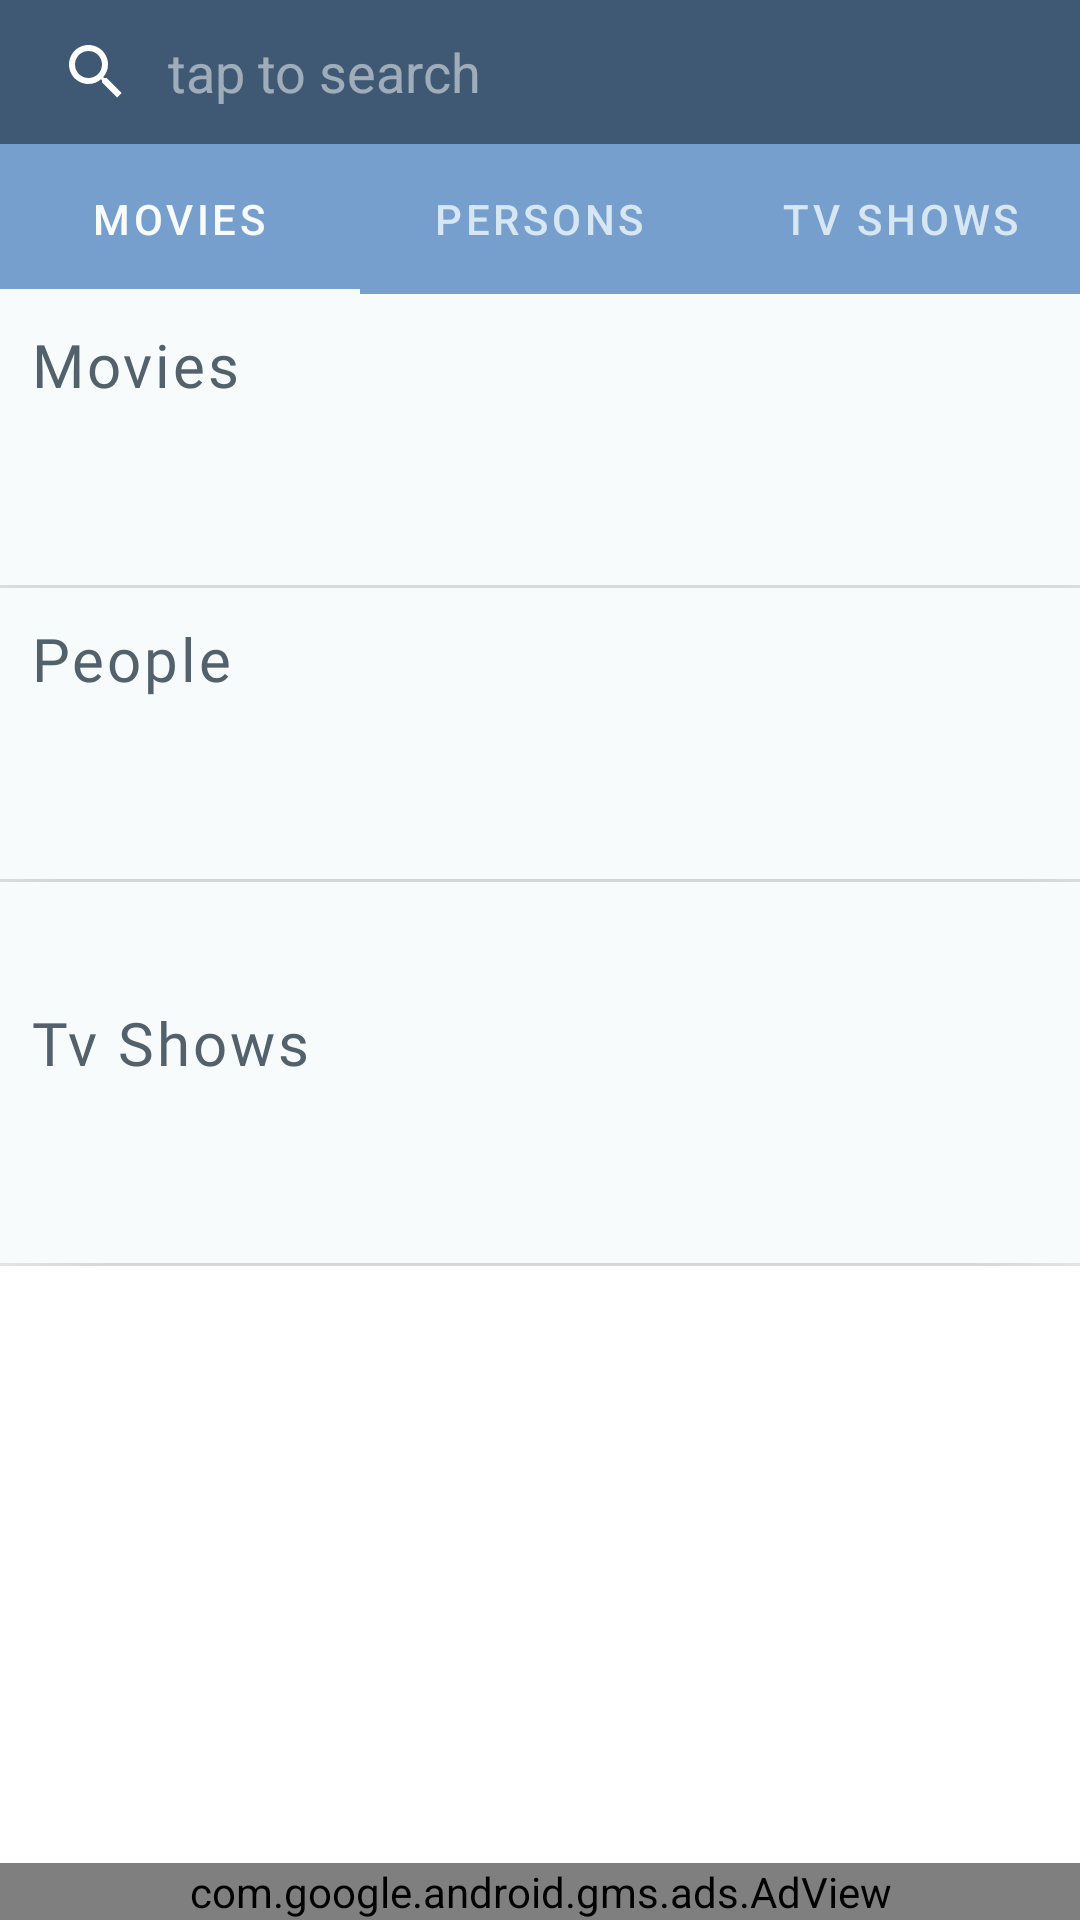

Layout XML and referenced resources for this Android screen:
<!-- AndroidManifest.xml: application theme Theme.MovieLand -->
<!-- res/layout/activity_search.xml -->
<?xml version="1.0" encoding="utf-8"?>
<RelativeLayout xmlns:android="http://schemas.android.com/apk/res/android"
    xmlns:app="http://schemas.android.com/apk/res-auto"
    xmlns:tools="http://schemas.android.com/tools"
    android:layout_width="match_parent"
    android:layout_height="match_parent"
    tools:context=".ui.SearchActivity">
    <androidx.coordinatorlayout.widget.CoordinatorLayout
        android:layout_width="match_parent"
        android:layout_above="@id/ad_view"
        android:layout_height="fill_parent">
    <com.google.android.material.appbar.AppBarLayout
        android:id="@+id/appbar"
        android:layout_width="match_parent"
        android:layout_height="wrap_content"
        android:theme="@style/ThemeOverlay.AppCompat.Dark.ActionBar"
        app:elevation="0dp">
        <androidx.appcompat.widget.SearchView
            android:layout_width="match_parent"
            android:layout_alignParentEnd="true"
            android:gravity="end"
            app:iconifiedByDefault="false"
            android:background="#3F5873"
            app:queryHint="tap to search"
            android:layout_gravity="end"
            android:id="@+id/search"
            android:focusedByDefault="true"
            android:layout_height="wrap_content"/>
        <com.google.android.material.tabs.TabLayout
            android:layout_width="match_parent"
            android:background="@color/colorPrimary"
            app:layout_collapseMode="pin"
            app:tabIndicatorColor="#f7fbfc"
            app:tabIndicatorHeight="1.5sp"
            app:tabTextColor="#d6e6f2"
            app:tabSelectedTextColor="#f7fbfc"
            app:tabMode="fixed"
            android:layout_height="50dp"
            android:gravity="bottom"
            android:id="@+id/tabs">
            <com.google.android.material.tabs.TabItem
                android:layout_width="wrap_content"
                android:text="MOVIES"
                android:layout_height="wrap_content"/>
            <com.google.android.material.tabs.TabItem
                android:layout_width="wrap_content"
                android:text="PERSONS"
                android:layout_height="wrap_content"/>
            <com.google.android.material.tabs.TabItem
                android:layout_width="wrap_content"
                android:text="TV SHOWS"
                android:layout_height="wrap_content"/>
        </com.google.android.material.tabs.TabLayout>
    </com.google.android.material.appbar.AppBarLayout>
    <androidx.core.widget.NestedScrollView
        android:layout_width="match_parent"
        app:layout_behavior="@string/appbar_scrolling_view_behavior"
        android:id="@+id/scroller"
        android:layout_height="wrap_content">
        <LinearLayout
            android:layout_width="match_parent"
            android:orientation="vertical"
            android:layout_height="wrap_content">
            <LinearLayout
                android:layout_width="match_parent"
                android:orientation="vertical"
                android:paddingTop="10dp"
                android:id="@+id/movie_layout"
                android:paddingBottom="20dp"
                style="@style/sections_layout_appearance"
                android:layout_height="wrap_content">
                <TextView
                    android:layout_width="wrap_content"
                    android:layout_height="wrap_content"
                    android:layout_marginStart="10dp"
                    android:layout_marginEnd="10dp"
                    style="@style/sections_text_appearance"
                    android:text="Movies"
                    android:textSize="20dp" />
                <androidx.recyclerview.widget.RecyclerView
                    android:layout_width="wrap_content"
                    android:layout_height="wrap_content"
                    android:paddingTop="20dp"
                    android:layout_marginTop="10dp"
                    android:layout_marginBottom="10dp"
                    android:id="@+id/movies"/>

            </LinearLayout>
            <LinearLayout
                android:layout_width="match_parent"
                android:orientation="vertical"
                android:paddingTop="10dp"
                android:id="@+id/people_layout"
                android:paddingBottom="20dp"
                style="@style/sections_layout_appearance"
                android:layout_height="wrap_content">
                <TextView
                android:layout_width="wrap_content"
                android:layout_height="wrap_content"
                android:layout_marginStart="10dp"
                android:layout_marginEnd="10dp"
                style="@style/sections_text_appearance"
                android:textStyle="normal"
                android:text="People"
                android:textSize="20dp" />
                <androidx.recyclerview.widget.RecyclerView
                    android:layout_width="wrap_content"
                    android:layout_height="wrap_content"
                    android:layout_marginTop="10dp"
                    android:paddingTop="20dp"
                    android:layout_marginBottom="10dp"
                    android:id="@+id/person"/>
            </LinearLayout>
        <LinearLayout
            android:layout_width="match_parent"
            android:orientation="vertical"
            android:paddingTop="10dp"
            android:id="@+id/tv_layout"
            android:paddingBottom="20dp"
            style="@style/sections_layout_appearance"
            android:layout_height="wrap_content">
            <TextView
                android:layout_width="wrap_content"
                android:layout_height="wrap_content"
                android:layout_marginTop="30dp"
                android:layout_marginStart="10dp"
                android:layout_marginEnd="10dp"
                style="@style/sections_text_appearance"
                android:textStyle="normal"
                android:text="Tv Shows"
                android:textSize="20dp" />
            <androidx.recyclerview.widget.RecyclerView
                android:layout_width="wrap_content"
                android:layout_height="wrap_content"
                android:paddingTop="20dp"
                android:layout_marginTop="10dp"
                android:layout_marginBottom="10dp"
                android:id="@+id/tv_shows"/>
        </LinearLayout>
        </LinearLayout>
    </androidx.core.widget.NestedScrollView>
    </androidx.coordinatorlayout.widget.CoordinatorLayout>
    <com.google.android.gms.ads.AdView
        android:id="@+id/ad_view"
        android:layout_width="match_parent"
        android:layout_height="wrap_content"
        android:layout_centerHorizontal="true"
        android:layout_alignParentBottom="true"
        app:adSize="BANNER"
        app:adUnitId="@string/banner_ad_unit_id"
        />

</RelativeLayout>
<!-- resources referenced by this layout -->
<resources>
  <color name="colorPrimary">#769fcd</color>
  <string name="banner_ad_unit_id">ca-app-pub-3940256099942544/6300978111</string>
  <style name="sections_layout_appearance">
          <item name="android:background">@color/relative_sections</item>
          <item name="android:layout_marginBottom">1sp</item>
          <item name="android:elevation">50sp</item>
      </style>
  <style name="sections_text_appearance">
          <item name="android:fontFamily">@font/anton_regular</item>
          <item name="android:layout_marginLeft">5sp</item>
          <item name="android:textColor">#52616b</item>
          <item name="android:letterSpacing">.05</item>
          <item name="android:textSize">20sp</item>
      </style>
  <style name="Theme.MovieLand" parent="Theme.MaterialComponents.DayNight.NoActionBar">
          
          <item name="colorPrimary">@color/colorPrimary</item>
          <item name="colorPrimaryVariant">@color/purple_700</item>
          <item name="colorOnPrimary">@color/white</item>
          
          <item name="colorSecondary">@color/teal_200</item>
          <item name="colorSecondaryVariant">@color/teal_700</item>
          <item name="colorOnSecondary">@color/black</item>
          
          <item name="android:statusBarColor">?attr/colorPrimaryVariant</item>
          <item name="android:windowContentTransitions">true</item>
          <item name="android:windowActivityTransitions">true</item>
          
      </style>
  <color name="relative_sections">#f7fbfc</color>
  <color name="purple_700">#FF3700B3</color>
  <color name="white">#FFFFFFFF</color>
  <color name="teal_200">#FF03DAC5</color>
  <color name="teal_700">#FF018786</color>
  <color name="black">#FF000000</color>
</resources>
